Image classification data set "dpd2024" (benejio/440-AI-Nereus-Beneventi on GitHub). Class labels (2): not poop, poop.

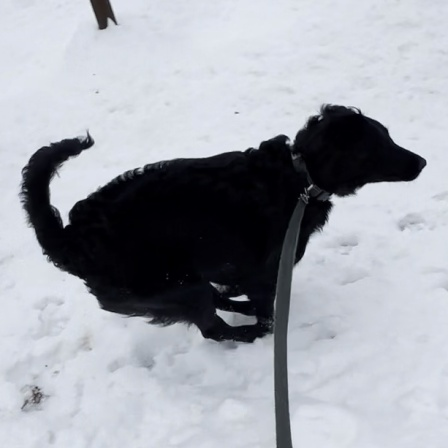
Label: not poop

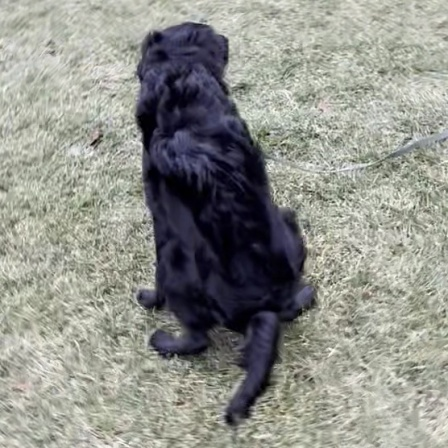
Label: poop

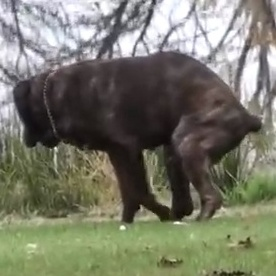
Label: poop

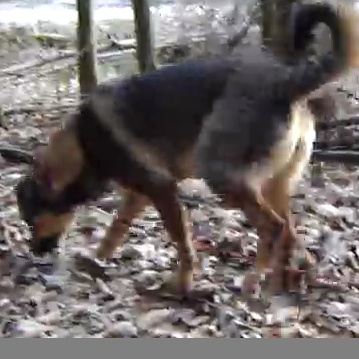
Label: not poop

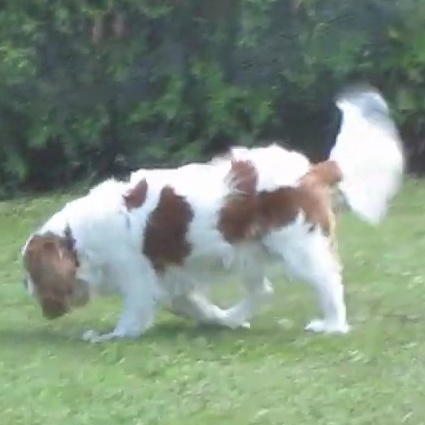
Label: not poop

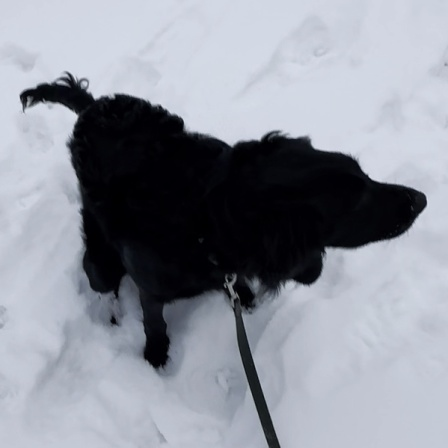
Label: poop
